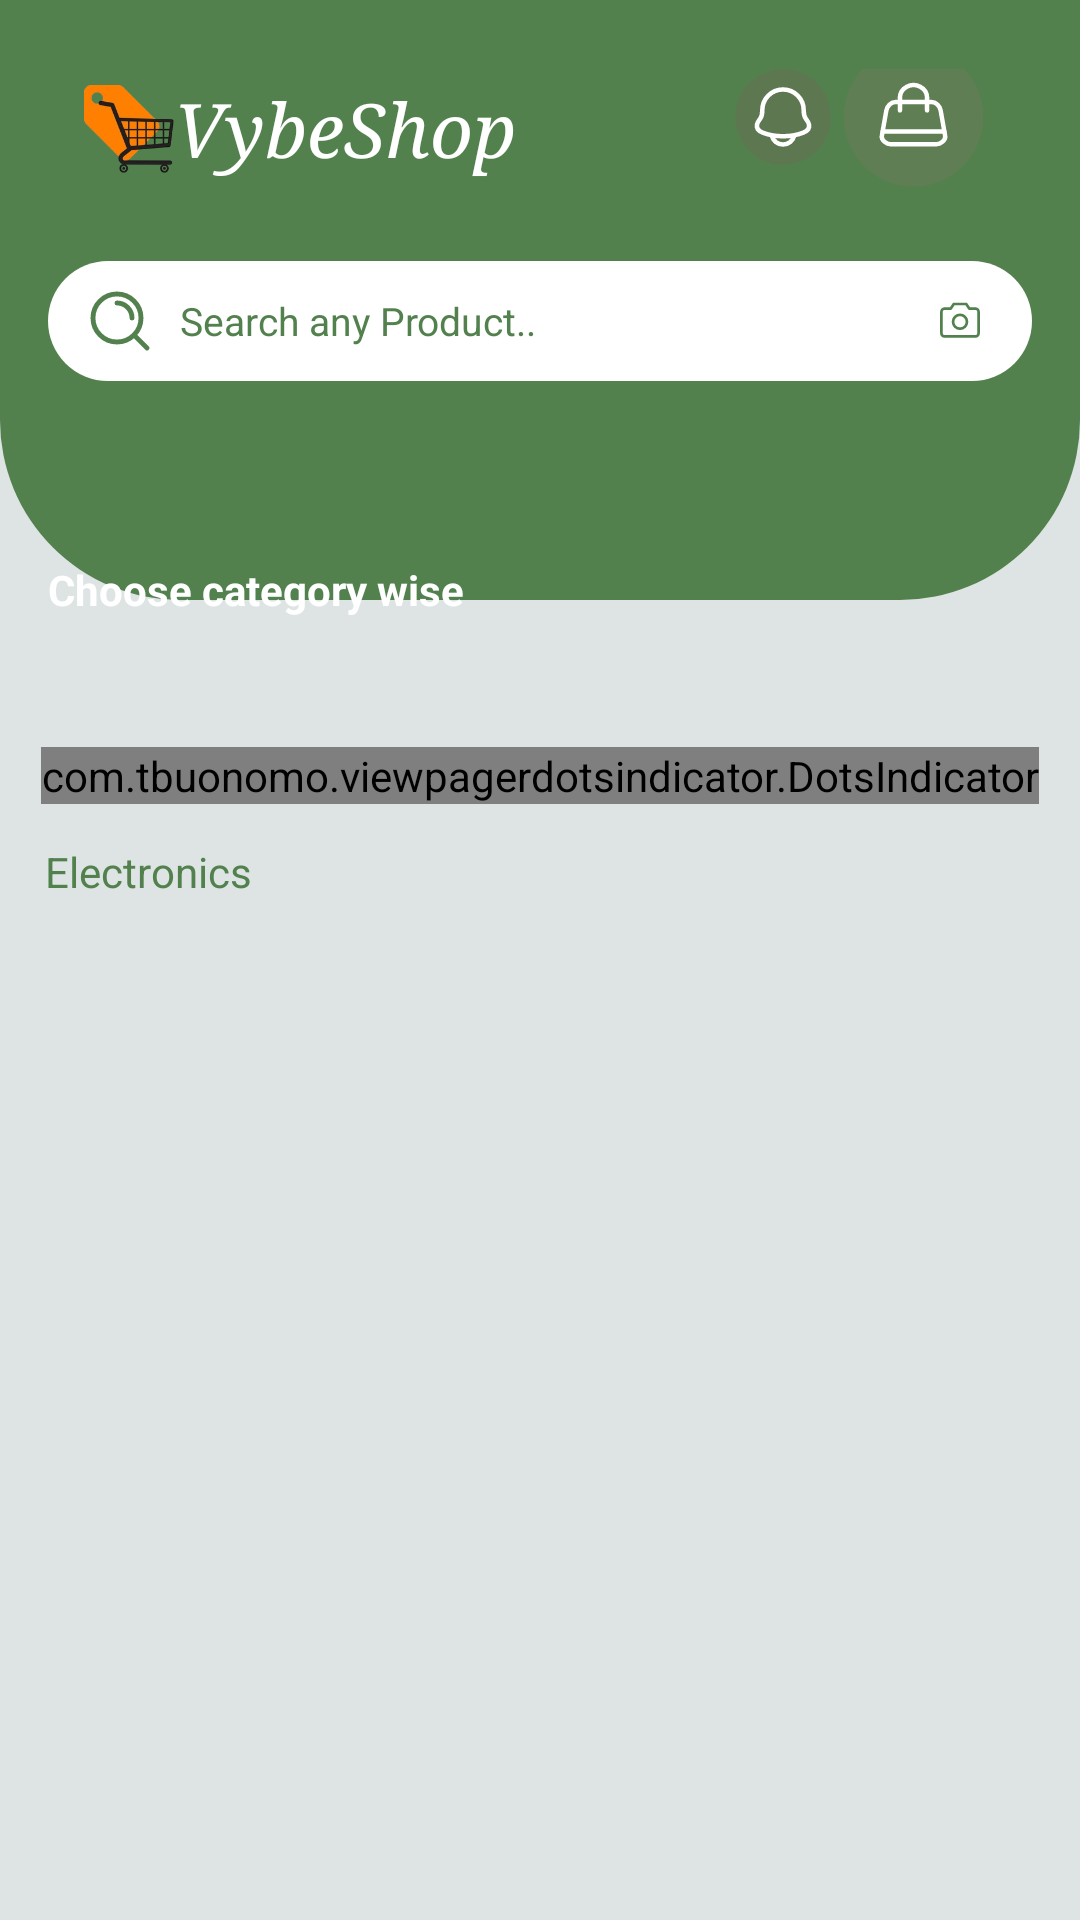

Write the Android layout XML for this screen, with the resource values it uses.
<!-- AndroidManifest.xml: application theme Theme.Testing4 -->
<!-- res/layout/fragment_home.xml -->
<?xml version="1.0" encoding="utf-8"?>
<ScrollView xmlns:android="http://schemas.android.com/apk/res/android"
    xmlns:app="http://schemas.android.com/apk/res-auto"
    xmlns:tools="http://schemas.android.com/tools"
    android:layout_width="match_parent"
    android:layout_height="match_parent"
    android:background="@drawable/page_background"
    tools:context=".views.activity.MainActivity">

    <androidx.constraintlayout.widget.ConstraintLayout
        android:id="@+id/main"
        android:layout_width="match_parent"
        android:layout_height="wrap_content"
        app:layout_constraintBottom_toBottomOf="parent"
        app:layout_constraintEnd_toEndOf="parent"
        app:layout_constraintHorizontal_bias="0.5"
        app:layout_constraintStart_toStartOf="parent"
        app:layout_constraintTop_toTopOf="parent"
        app:layout_constraintVertical_bias="0.5">

        <LinearLayout
            android:id="@+id/linearLayout3"
            android:layout_width="match_parent"
            android:layout_height="200dp"
            android:background="@drawable/main_activity_background"
            android:gravity="top|center"
            android:orientation="vertical"
            app:layout_constraintEnd_toEndOf="parent"
            app:layout_constraintHorizontal_bias="0.5"
            app:layout_constraintStart_toStartOf="parent"
            app:layout_constraintTop_toTopOf="parent">


            <LinearLayout
                android:id="@+id/mainHeader"
                android:layout_width="match_parent"
                android:layout_height="40dp"
                android:layout_gravity="center"
                android:layout_marginStart="16dp"
                android:layout_marginTop="23dp"
                android:layout_marginEnd="16dp"
                android:layout_marginBottom="7dp"
                android:gravity="center_vertical"
                android:orientation="horizontal"
                android:paddingStart="12dp"
                android:paddingEnd="12dp">

                <ImageView
                    android:layout_width="30dp"
                    android:layout_height="30dp"
                    android:contentDescription="Search Icon"
                    android:src="@drawable/logo2" />

                <TextView
                    android:layout_width="wrap_content"
                    android:layout_height="wrap_content"
                    android:fontFamily="serif"
                    android:text="VybeShop"
                    android:textColor="@color/white"
                    android:textSize="25dp"
                    android:textStyle="italic" />

                <View
                    android:layout_width="wrap_content"
                    android:layout_height="wrap_content"
                    android:layout_weight="1" />

                <ImageView
                    android:id="@+id/iv_notification"
                    android:layout_width="32dp"
                    android:layout_height="32dp"
                    android:layout_marginBottom="4dp"
                    android:contentDescription="bell icon"

                    android:src="@drawable/bell_icon" />

                <ImageView
                    android:id="@+id/cart"
                    android:layout_width="55dp"
                    android:layout_height="55dp"
                    android:contentDescription="bell icon"
                    android:src="@drawable/gala_bag" />
            </LinearLayout>

            <LinearLayout
                android:id="@+id/searchBar"
                android:layout_width="match_parent"
                android:layout_height="40dp"
                android:layout_gravity="center"
                android:layout_marginStart="16dp"
                android:layout_marginTop="17dp"
                android:layout_marginEnd="16dp"
                android:layout_marginBottom="7dp"
                android:background="@drawable/search_background"
                android:gravity="center_vertical"
                android:orientation="horizontal"
                android:paddingStart="12dp"
                android:paddingEnd="12dp">

                <ImageView
                    android:layout_width="24dp"
                    android:layout_height="24dp"
                    android:contentDescription="Search Icon"
                    android:src="@drawable/search_icon" />

                <EditText
                    android:id="@+id/searchEditText"
                    android:layout_width="0dp"
                    android:layout_height="wrap_content"
                    android:layout_weight="1"
                    android:background="@android:color/transparent"
                    android:hint="Search any Product.."
                    android:inputType="text"
                    android:paddingStart="8dp"
                    android:textColor="@android:color/black"
                    android:textColorHint="@color/mainColor"
                    android:textSize="13sp" />

                <ImageView
                    android:layout_width="24dp"
                    android:layout_height="24dp"
                    android:contentDescription="Mic Icon"
                    android:src="@drawable/camera_icon" />
            </LinearLayout>
        </LinearLayout>

        <androidx.constraintlayout.widget.ConstraintLayout
            android:id="@+id/const2"
            android:layout_width="match_parent"
            android:layout_height="wrap_content"
            app:layout_constraintBottom_toBottomOf="@+id/linearLayout3"
            app:layout_constraintStart_toStartOf="parent"
            app:layout_constraintTop_toBottomOf="@+id/linearLayout3">

            <LinearLayout
                android:layout_width="match_parent"
                android:layout_height="wrap_content"
                android:orientation="vertical"
                android:visibility="visible"
                app:layout_constraintBottom_toBottomOf="parent"
                app:layout_constraintEnd_toEndOf="parent"
                app:layout_constraintStart_toStartOf="parent"
                app:layout_constraintTop_toTopOf="parent">

                <TextView
                    android:layout_width="wrap_content"
                    android:layout_height="wrap_content"
                    android:layout_marginStart="16dp"
                    android:layout_marginTop="8dp"
                    android:layout_marginEnd="16dp"
                    android:layout_marginBottom="15dp"
                    android:text="@string/choose_category_wise"
                    android:textColor="@color/white"
                    android:textStyle="bold" />

                <androidx.recyclerview.widget.RecyclerView
                    android:id="@+id/categoryRv"
                    android:layout_width="match_parent"
                    android:layout_height="wrap_content"
                    android:orientation="horizontal"
                    android:layout_marginHorizontal="4dp"
                    app:layoutManager="androidx.recyclerview.widget.LinearLayoutManager"
                    tools:listitem="@layout/category_item_view" />

            </LinearLayout>
        </androidx.constraintlayout.widget.ConstraintLayout>

        <LinearLayout
            android:id="@+id/linear3"
            android:layout_width="match_parent"
            android:layout_height="match_parent"
            android:layout_marginTop="23dp"
            android:orientation="vertical"
            app:layout_constraintTop_toBottomOf="@id/const2">

            <androidx.viewpager2.widget.ViewPager2
                android:id="@+id/homeScreenViewPager"
                android:layout_width="wrap_content"
                android:layout_height="wrap_content">

            </androidx.viewpager2.widget.ViewPager2>

            <com.tbuonomo.viewpagerdotsindicator.DotsIndicator
                android:id="@+id/dots_indicator_home_viewpager"
                android:layout_width="wrap_content"
                android:layout_height="wrap_content"
                android:layout_gravity="center"
                android:layout_marginTop="5dp"
                android:layout_marginBottom="2dp"
                app:dotsColor="#92A091"
                app:dotsCornerRadius="8dp"
                app:dotsSize="10dp"
                app:dotsSpacing="4dp"
                app:dotsWidthFactor="2.5"
                app:selectedDotColor="@color/mainColor" />
        </LinearLayout>


        <LinearLayout
            android:id="@+id/linearLayout5"
            android:layout_width="match_parent"
            android:layout_height="wrap_content"
            android:orientation="vertical"
            android:layout_marginTop="11dp"
            app:layout_constraintTop_toBottomOf="@id/linear3">

            <TextView
                android:layout_width="wrap_content"
                android:layout_height="wrap_content"
                android:text="@string/electronics"
                android:layout_marginLeft="15sp"
                android:textColor="@color/mainColor" />


            <androidx.recyclerview.widget.RecyclerView
                android:id="@+id/HomeScreenRecyclerView_Cloth"
                android:layout_width="match_parent"
                android:layout_marginTop="10dp"
                android:layout_height="wrap_content"
                android:layout_marginHorizontal="4dp"
                android:orientation="horizontal"
                app:layoutManager="androidx.recyclerview.widget.LinearLayoutManager" />

        </LinearLayout>

    </androidx.constraintlayout.widget.ConstraintLayout>


</ScrollView>
<!-- res/layout/category_item_view.xml (included above) -->
<?xml version="1.0" encoding="utf-8"?>
<androidx.constraintlayout.widget.ConstraintLayout xmlns:android="http://schemas.android.com/apk/res/android"
    xmlns:app="http://schemas.android.com/apk/res-auto"
    android:layout_width="80dp"
    android:layout_marginHorizontal="4dp"
    android:layout_height="wrap_content">


    <LinearLayout
        android:layout_width="match_parent"
        android:layout_height="wrap_content"
        android:orientation="vertical"
        android:padding="2dp"
        android:layout_marginVertical="4dp"
        app:layout_constraintBottom_toBottomOf="parent"
        app:layout_constraintEnd_toEndOf="parent"
        app:layout_constraintStart_toStartOf="parent"
        app:layout_constraintTop_toTopOf="parent">

        <com.google.android.material.imageview.ShapeableImageView
            android:id="@+id/imgID"
            android:layout_width="match_parent"
            android:layout_height="70dp"
            android:layout_gravity="center"
            app:shapeAppearanceOverlay="@style/circle"
            app:strokeColor="@color/white"
            app:strokeWidth="3dp"
            android:padding="2.4dp"
            android:scaleType="fitXY"
            android:src="@drawable/component_2" />


        <TextView
            android:id="@+id/titleID"
            android:gravity="center"
            android:layout_width="match_parent"
            android:layout_height="wrap_content"
            android:text="@string/miscellanious"
            android:textColor="@color/black"
            android:singleLine="true"
            android:ellipsize="none"
            android:textSize= "12sp"/>

    </LinearLayout>

</androidx.constraintlayout.widget.ConstraintLayout>
<!-- resources referenced by this layout -->
<resources>
  <color name="black">#FF000000</color>
  <color name="mainColor">#52814E</color>
  <color name="white">#FFFFFFFF</color>
  <!-- drawable camera_icon (drawable) -->
  <vector xmlns:android="http://schemas.android.com/apk/res/android"
      android:width="32dp"
      android:height="32dp"
      android:viewportWidth="32"
      android:viewportHeight="32">
    <path
        android:pathData="M22.875,22.875H9.125C8.76,22.875 8.411,22.73 8.153,22.472C7.895,22.214 7.75,21.865 7.75,21.5V11.875C7.75,11.51 7.895,11.161 8.153,10.903C8.411,10.645 8.76,10.5 9.125,10.5H11.875L13.25,8.438H18.75L20.125,10.5H22.875C23.24,10.5 23.589,10.645 23.847,10.903C24.105,11.161 24.25,11.51 24.25,11.875V21.5C24.25,21.865 24.105,22.214 23.847,22.472C23.589,22.73 23.24,22.875 22.875,22.875Z"
        android:strokeLineJoin="round"
        android:strokeWidth="1.2"
        android:fillColor="#00000000"
        android:strokeColor="#52814E"
        android:strokeLineCap="round"/>
    <path
        android:pathData="M16,19.438C17.709,19.438 19.094,18.052 19.094,16.344C19.094,14.635 17.709,13.25 16,13.25C14.291,13.25 12.906,14.635 12.906,16.344C12.906,18.052 14.291,19.438 16,19.438Z"
        android:strokeLineJoin="round"
        android:strokeWidth="1.2"
        android:fillColor="#00000000"
        android:strokeColor="#52814E"
        android:strokeLineCap="round"/>
  </vector>
  <!-- drawable main_activity_background (drawable) -->
  <?xml version="1.0" encoding="utf-8"?>
  <shape xmlns:android="http://schemas.android.com/apk/res/android" android:shape="rectangle">
  
      <corners android:bottomLeftRadius="60dp"
          android:bottomRightRadius="60dp"/>
      <solid android:color="#52814E"/>
  
  </shape>
  <!-- drawable page_background (drawable) -->
  <?xml version="1.0" encoding="utf-8"?>
  <shape xmlns:android="http://schemas.android.com/apk/res/android" android:shape="rectangle">
  
  
      <solid android:color="#DEE4E4"></solid>
  
  
  </shape>
  <!-- drawable search_background (drawable) -->
  <?xml version="1.0" encoding="utf-8"?>
  <shape xmlns:android="http://schemas.android.com/apk/res/android" android:shape="rectangle">
  
      <solid android:color="#ffff"/>
      <corners android:radius="26dp"/>
  
  </shape>
  <!-- drawable search_icon (drawable) -->
  <vector xmlns:android="http://schemas.android.com/apk/res/android"
      android:width="22dp"
      android:height="22dp"
      android:viewportWidth="22"
      android:viewportHeight="22">
    <path
        android:pathData="M10.083,5.5C12.615,5.5 14.667,7.552 14.667,10.083M15.271,15.267L19.25,19.25M17.417,10.083C17.417,14.133 14.133,17.417 10.083,17.417C6.033,17.417 2.75,14.133 2.75,10.083C2.75,6.033 6.033,2.75 10.083,2.75C14.133,2.75 17.417,6.033 17.417,10.083Z"
        android:strokeLineJoin="round"
        android:strokeWidth="1.5"
        android:fillColor="#00000000"
        android:strokeColor="#52814E"
        android:strokeLineCap="round"/>
  </vector>
  <string name="choose_category_wise">Choose category wise</string>
  <string name="electronics">Electronics</string>
  <string name="miscellanious">Miscellanious</string>
  <style name="circle">
          <item name="cornerSize">50%</item>
          <item name="strokeWidth">5dp</item>
          <item name="strokeColor">#000000</item>
      </style>
  <style name="Theme.Testing4" parent="Base.Theme.Testing4" />
  <style name="Base.Theme.Testing4" parent="Theme.Material3.DayNight.NoActionBar">
          
          
      </style>
</resources>
